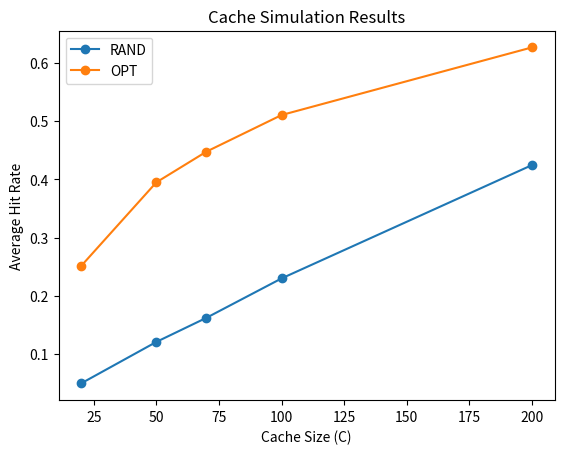

Here is the Python script that generated this plot:
import random
import matplotlib.pyplot as plt

# each page is represented by an integer(his address in memory)
# the sequence of pages is represented by a list of integers
# the cache is represented by a set
# constants:
N = 2000


def generate_sequence(N):
    # 80% ref to 20% pages
    majority_pages = list(range(int(N * 0.2)))
    references_majority = random.choices(majority_pages, k=int(0.8 * N))

    # 20% ref to 80% pages
    minority_pages = list(range(int(N * 0.8), N))
    references_minority = random.choices(minority_pages, k=int(0.2 * N))

    return references_majority + references_minority


def rand_cache_algo(reference_sequence, cache_size):
    cache = set()
    hits = 0

    for page in reference_sequence:
        if page in cache:
            hits += 1
        else:
            if len(cache) < cache_size:
                cache.add(page)
            else:
                # if cache is full replace a random page
                cache.remove(random.choice(list(cache)))
                cache.add(page)

    hit_rate = hits / len(reference_sequence)
    return hit_rate

def forward_distance(page, future_references):
    if page in future_references:
        return future_references.index(page)
    else:
        return float('inf')

def opt_cache_algo(reference_sequence, cache_size):
    cache = set()
    hits = 0

    for i, page in enumerate(reference_sequence):
        if page in cache:
            hits += 1
        else:
            if len(cache) < cache_size:
                cache.add(page)
            else:
                # if cache is full replace the page accessed furthest in the future
                future_references = reference_sequence[i:]
                page_to_replace = max(cache, key=lambda x: forward_distance(x, future_references))
                cache.remove(page_to_replace)
                cache.add(page)

    hit_rate = hits / len(reference_sequence)
    return hit_rate


def run_simulation(cache_sizes, num_sequences):
    results_rand = []
    results_opt = []

    for cache_size in cache_sizes:
        avg_hit_rate_rand = 0
        avg_hit_rate_opt = 0

        for _ in range(num_sequences):
            seq = generate_sequence(N)
            avg_hit_rate_rand += rand_cache_algo(seq, cache_size)
            avg_hit_rate_opt += opt_cache_algo(seq, cache_size)

        avg_hit_rate_rand /= num_sequences
        avg_hit_rate_opt /= num_sequences

        results_rand.append(avg_hit_rate_rand)
        results_opt.append(avg_hit_rate_opt)

    return results_rand, results_opt


def plot_graph(cache_sizes, results_rand, results_opt):
    plt.plot(cache_sizes, results_rand, marker='o', label='RAND')
    plt.plot(cache_sizes, results_opt, marker='o', label='OPT')
    plt.xlabel('Cache Size (C)')
    plt.ylabel('Average Hit Rate')
    plt.title('Cache Simulation Results')
    plt.legend()
    plt.show()


if __name__ == '__main__':
    cache_sizes = [20, 50, 70, 100, 200]
    num_sequences = 10
    results_rand, results_opt = run_simulation(cache_sizes, num_sequences)
    plot_graph(cache_sizes, results_rand, results_opt)

